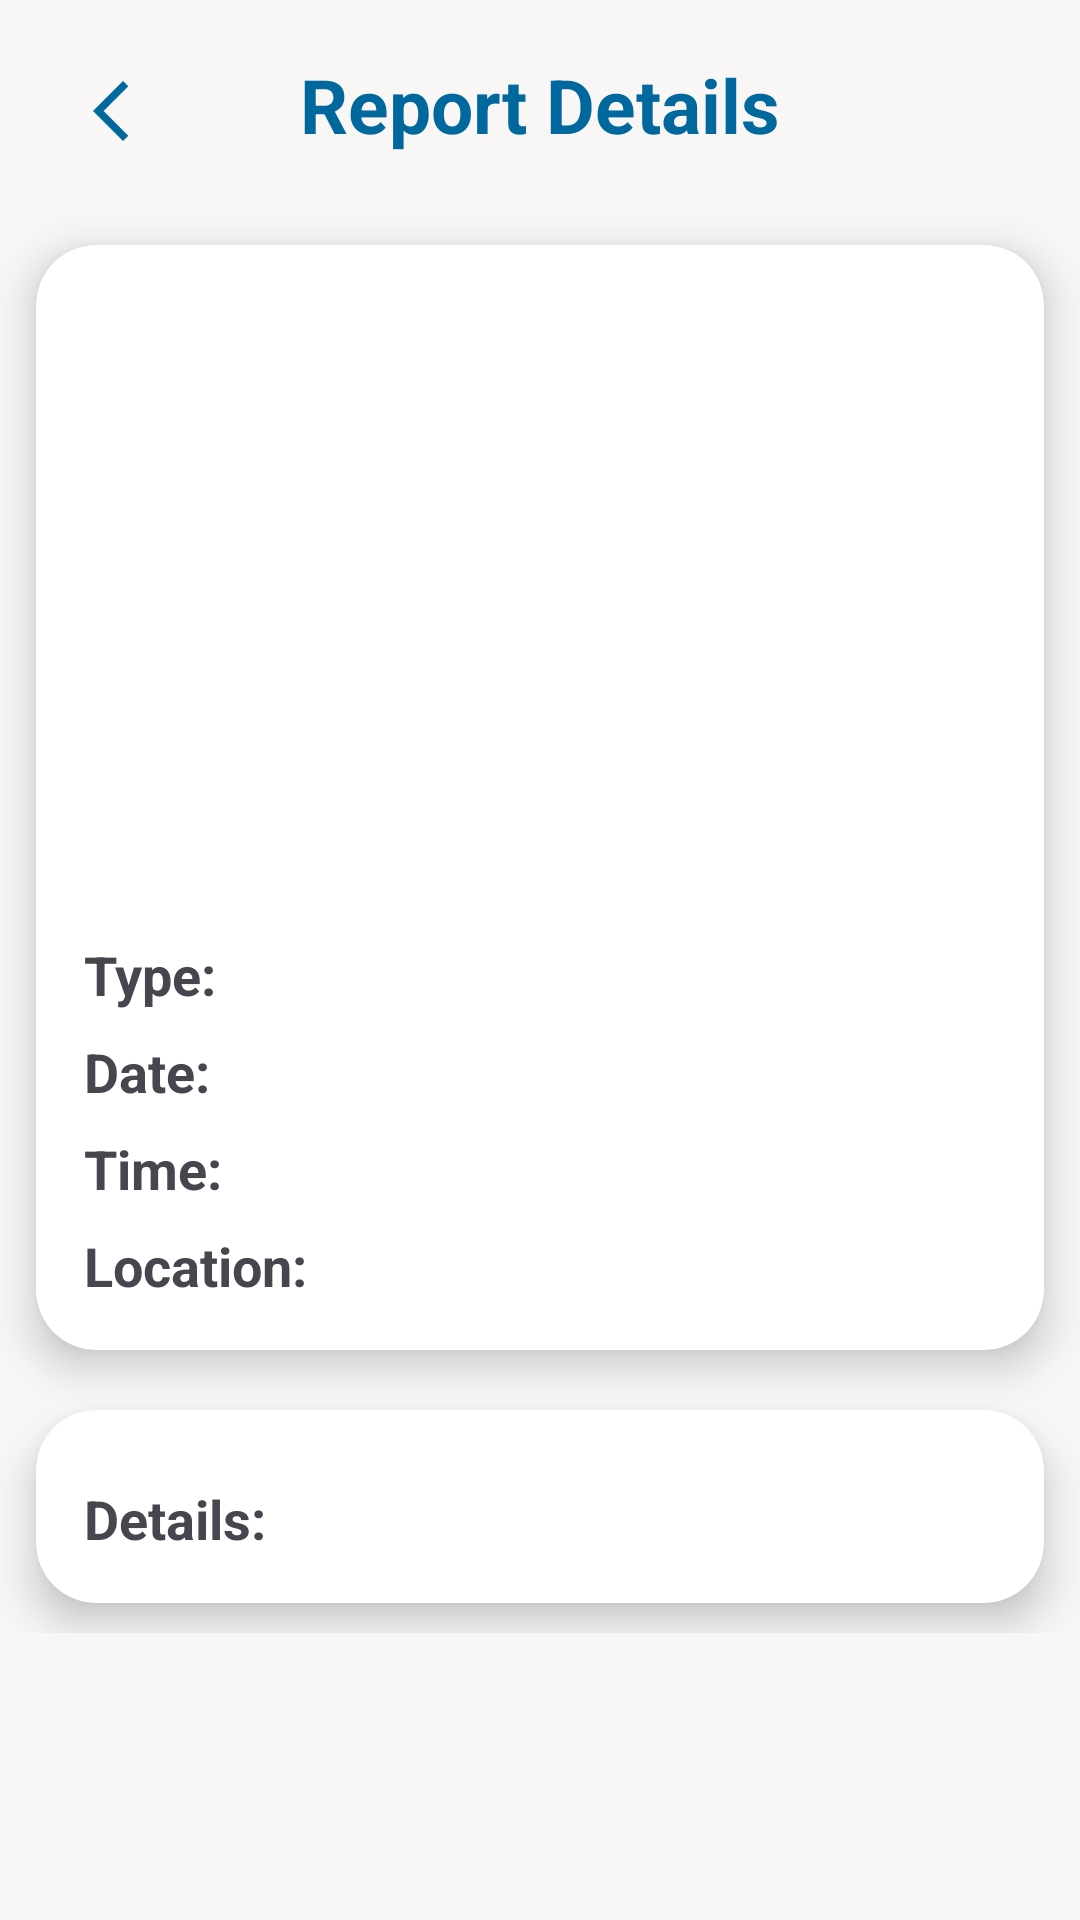

Layout XML and referenced resources for this Android screen:
<!-- AndroidManifest.xml: application theme Theme.SafeGuardApp -->
<!-- res/layout/activity_report_details.xml -->
<?xml version="1.0" encoding="utf-8"?>
<ScrollView
    xmlns:android="http://schemas.android.com/apk/res/android"
    xmlns:app="http://schemas.android.com/apk/res-auto"
    xmlns:tools="http://schemas.android.com/tools"
    android:layout_width="match_parent"
    android:layout_height="match_parent">

    <LinearLayout
        android:layout_width="match_parent"
        android:layout_height="wrap_content"
        android:orientation="vertical">

        <RelativeLayout
            android:layout_width="match_parent"
            android:layout_height="wrap_content">

        <ImageView
            android:id="@+id/IVBack"
            android:layout_width="wrap_content"
            android:layout_height="wrap_content"
            android:layout_marginStart="25dp"
            android:layout_marginTop="25dp"
            android:contentDescription="@string/back"
            android:src="@drawable/baseline_arrow_back_ios_new_24"
            app:layout_constraintStart_toStartOf="parent"
            app:layout_constraintTop_toTopOf="parent" />

        <TextView
            android:id="@+id/TVTitle"
            android:layout_width="wrap_content"
            android:layout_height="wrap_content"
            android:layout_centerHorizontal="true"
            android:layout_marginStart="60dp"
            android:layout_marginTop="18dp"
            android:layout_marginBottom="20dp"
            android:textStyle="bold"
            android:text="Report Details"
            android:textColor="@color/md_theme_light_primary"
            android:textSize="25sp"
            app:layout_constraintStart_toEndOf="@+id/IVBack"
            app:layout_constraintTop_toTopOf="parent"/>
        </RelativeLayout>

        <androidx.cardview.widget.CardView
            android:layout_width="match_parent"
            android:layout_height="wrap_content"
            android:id="@+id/cardViewIncidentInfo"
            android:layout_marginStart="12dp"
            android:layout_marginEnd="12dp"
            android:layout_marginHorizontal="10dp"
            android:layout_marginVertical="10dp"
            app:cardCornerRadius="20dp"
            app:cardElevation="8dp">

            <LinearLayout
                android:layout_width="match_parent"
                android:layout_height="wrap_content"
                android:padding="16dp"
                android:orientation="vertical">

                <ImageView
                    android:layout_width="350dp"
                    android:layout_height="200dp"
                    android:id="@+id/reportingImg"
                    android:layout_gravity="center_horizontal"
                    android:layout_marginBottom="15dp"/>

                <TextView
                    android:id="@+id/Type"
                    android:layout_width="wrap_content"
                    android:layout_height="wrap_content"
                    android:text="Type: "
                    android:textSize="18sp"
                    android:textStyle="bold"/>

                <TextView
                    android:id="@+id/Date"
                    android:layout_width="wrap_content"
                    android:layout_height="wrap_content"
                    android:layout_marginTop="8dp"
                    android:text="Date: "
                    android:textSize="18sp"
                    android:textStyle="bold"/>

                <TextView
                    android:id="@+id/Time"
                    android:layout_width="wrap_content"
                    android:layout_height="wrap_content"
                    android:layout_marginTop="8dp"
                    android:text="Time: "
                    android:textSize="18sp"
                    android:textStyle="bold"/>

                <TextView
                    android:id="@+id/Location"
                    android:layout_width="wrap_content"
                    android:layout_height="wrap_content"
                    android:layout_marginTop="8dp"
                    android:text="Location: "
                    android:textSize="18sp"
                    android:textStyle="bold"/>
            </LinearLayout>
        </androidx.cardview.widget.CardView>

        <androidx.cardview.widget.CardView
            android:layout_width="match_parent"
            android:layout_height="wrap_content"
            android:id="@+id/cardViewStatusDetails"
            android:layout_marginStart="12dp"
            android:layout_marginEnd="12dp"
            android:layout_marginHorizontal="10dp"
            android:layout_marginVertical="10dp"
            app:cardCornerRadius="20dp"
            app:cardElevation="8dp">

            <RelativeLayout
                android:layout_width="match_parent"
                android:layout_height="wrap_content"
                android:padding="16dp">

                <TextView
                    android:id="@+id/Details"
                    android:layout_width="wrap_content"
                    android:layout_height="wrap_content"
                    android:layout_marginTop="8dp"
                    android:text="Details: "
                    android:textSize="18sp"
                    android:textStyle="bold"/>
            </RelativeLayout>

        </androidx.cardview.widget.CardView>

    </LinearLayout>
</ScrollView>
<!-- resources referenced by this layout -->
<resources>
  <color name="md_theme_light_primary">#00689D</color>
  <!-- drawable baseline_arrow_back_ios_new_24 (drawable) -->
  <vector android:height="24dp" android:tint="#00689D"
      android:viewportHeight="24" android:viewportWidth="24"
      android:width="24dp" xmlns:android="http://schemas.android.com/apk/res/android">
      <path android:fillColor="@android:color/white" android:pathData="M17.77,3.77l-1.77,-1.77l-10,10l10,10l1.77,-1.77l-8.23,-8.23z"/>
  </vector>
  <string name="back">back</string>
  <style name="Theme.SafeGuardApp" parent="Base.Theme.SafeGuardApp" />
  <style name="CustomActivityAnimation" parent="@android:style/Animation.Activity">
          <item name="android:activityOpenEnterAnimation">@anim/slide_in_right</item>
          <item name="android:activityOpenExitAnimation">@anim/slide_out_left</item>
          <item name="android:activityCloseEnterAnimation">@anim/slide_in_left</item>
          <item name="android:activityCloseExitAnimation">@anim/slide_out_right</item>
      </style>
  <color name="md_theme_light_onPrimary">#FFFFFF</color>
  <color name="md_theme_light_primaryContainer">#CCE5FF</color>
  <color name="md_theme_light_onPrimaryContainer">#001E31</color>
  <color name="md_theme_light_secondary">#51606F</color>
  <color name="md_theme_light_onSecondary">#FFFFFF</color>
  <color name="md_theme_light_secondaryContainer">#D4E4F6</color>
  <color name="md_theme_light_onSecondaryContainer">#0D1D2A</color>
  <color name="md_theme_light_tertiary">#66587B</color>
  <color name="md_theme_light_onTertiary">#FFFFFF</color>
  <color name="md_theme_light_tertiaryContainer">#EDDCFF</color>
  <color name="md_theme_light_onTertiaryContainer">#211534</color>
  <color name="md_theme_light_error">#BA1A1A</color>
  <color name="md_theme_light_errorContainer">#FFDAD6</color>
  <color name="md_theme_light_onError">#FFFFFF</color>
  <color name="md_theme_light_onErrorContainer">#410002</color>
  <color name="md_theme_light_background">#F8F7F6</color>
  <color name="md_theme_light_onBackground">#1A1C1E</color>
  <color name="md_theme_light_outline">#72787E</color>
  <color name="md_theme_light_inverseOnSurface">#F0F0F4</color>
  <color name="md_theme_light_inverseSurface">#2F3133</color>
  <color name="md_theme_light_surface">#F9F9FC</color>
  <color name="md_theme_light_onSurface">#1A1C1E</color>
  <color name="md_theme_light_surfaceVariant">#DEE3EB</color>
  <color name="md_theme_light_onSurfaceVariant">#42474E</color>
  <color name="md_theme_light_inversePrimary">#92CCFF</color>
</resources>
